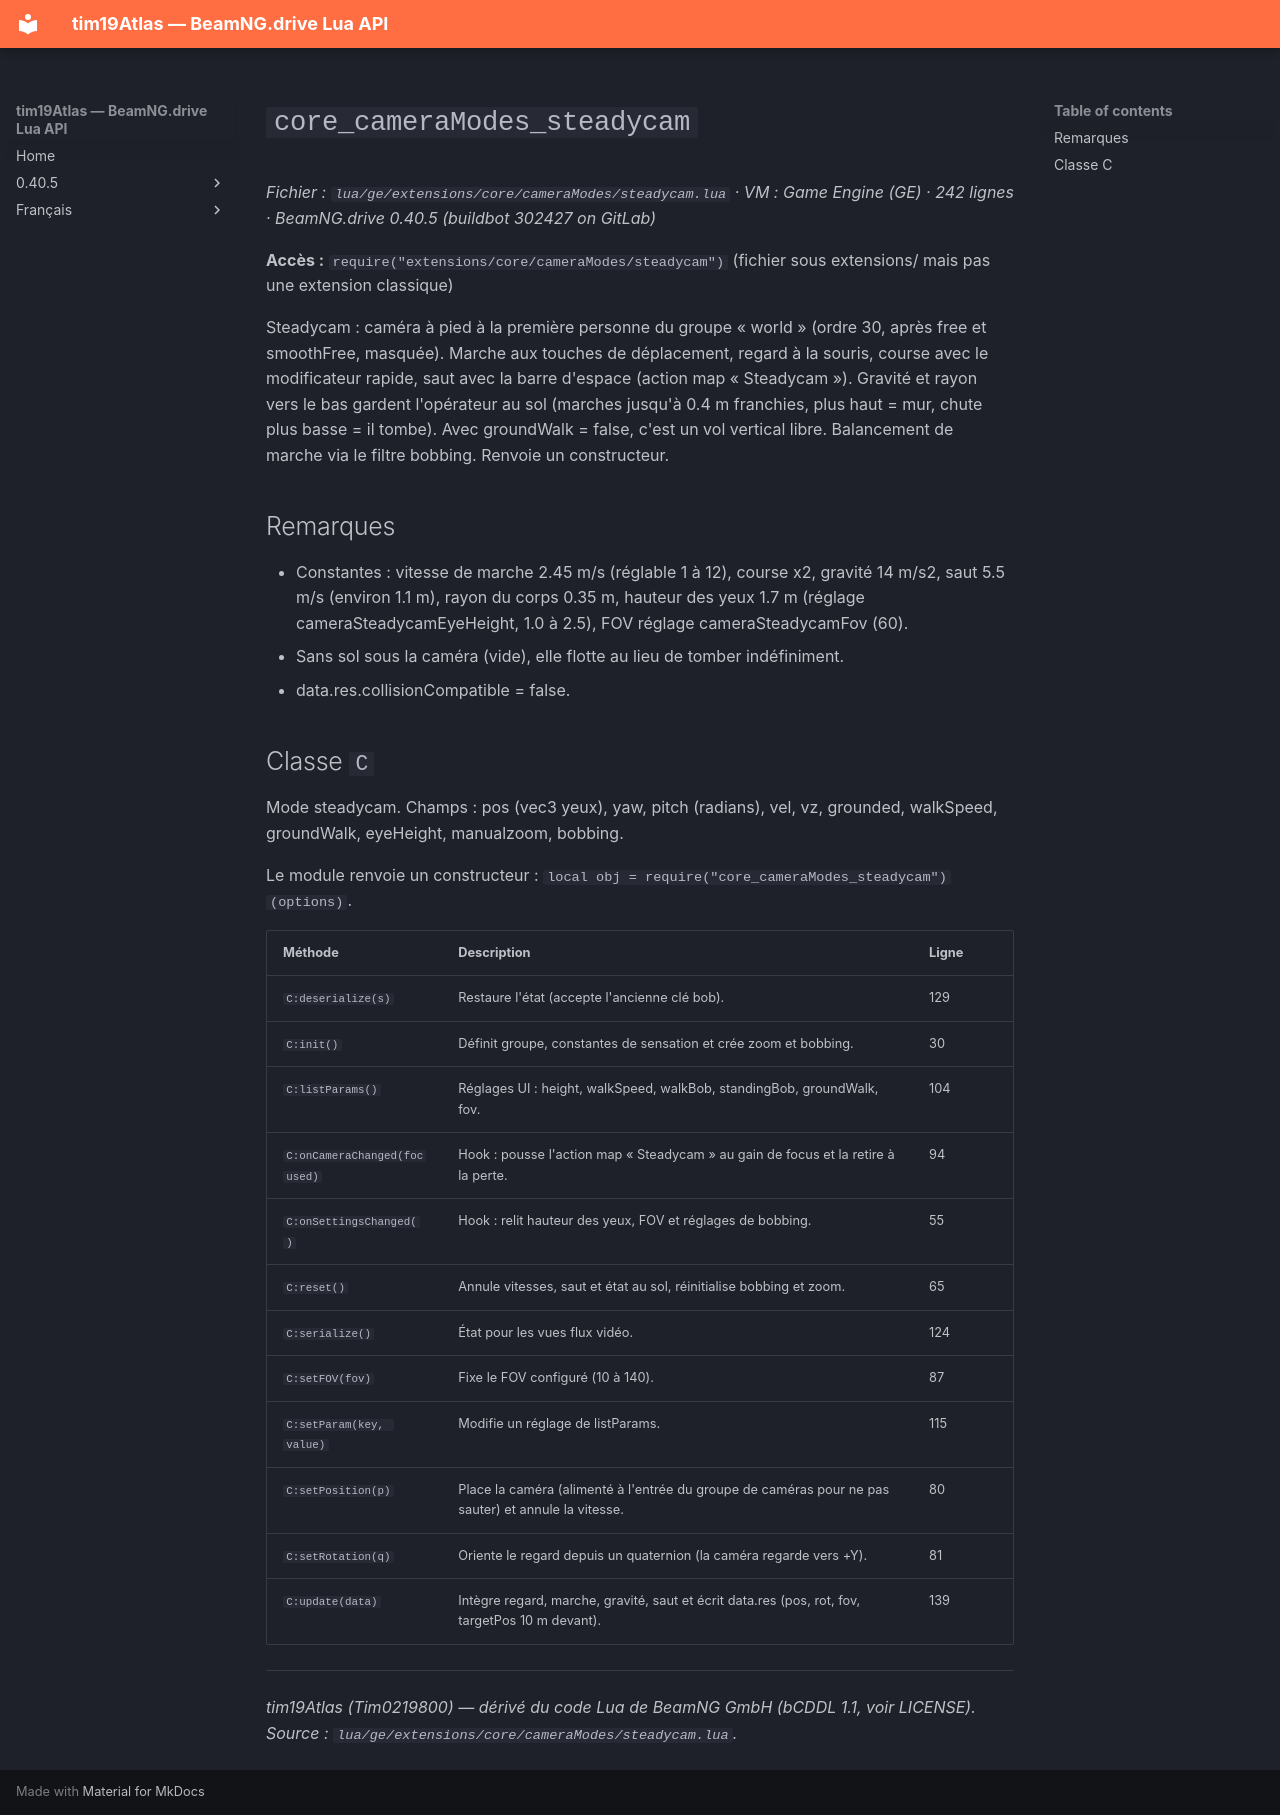

repository: Tim0219800/beamng-lua-atlas · page: fr/0.40.5/ge/extensions/core/cameraModes/steadycam.html · generator: mkdocs

# `core_cameraModes_steadycam`

*Fichier : `lua/ge/extensions/core/cameraModes/steadycam.lua` · VM : Game Engine (GE) · 242 lignes · BeamNG.drive 0.40.5 (buildbot 302427 on GitLab)*

**Accès :** `require("extensions/core/cameraModes/steadycam")` (fichier sous extensions/ mais pas une extension classique)

Steadycam : caméra à pied à la première personne du groupe « world » (ordre 30, après free et smoothFree, masquée). Marche aux touches de déplacement, regard à la souris, course avec le modificateur rapide, saut avec la barre d'espace (action map « Steadycam »). Gravité et rayon vers le bas gardent l'opérateur au sol (marches jusqu'à 0.4 m franchies, plus haut = mur, chute plus basse = il tombe). Avec groundWalk = false, c'est un vol vertical libre. Balancement de marche via le filtre bobbing. Renvoie un constructeur.

## Remarques

- Constantes : vitesse de marche 2.45 m/s (réglable 1 à 12), course x2, gravité 14 m/s2, saut 5.5 m/s (environ 1.1 m), rayon du corps 0.35 m, hauteur des yeux 1.7 m (réglage cameraSteadycamEyeHeight, 1.0 à 2.5), FOV réglage cameraSteadycamFov (60).
- Sans sol sous la caméra (vide), elle flotte au lieu de tomber indéfiniment.
- data.res.collisionCompatible = false.

## Classe `C`

Mode steadycam. Champs : pos (vec3 yeux), yaw, pitch (radians), vel, vz, grounded, walkSpeed, groundWalk, eyeHeight, manualzoom, bobbing.

Le module renvoie un constructeur : `local obj = require("core_cameraModes_steadycam")(options)`.

| Méthode | Description | Ligne |
|---|---|---|
| `C:deserialize(s)` | Restaure l'état (accepte l'ancienne clé bob). | 129 |
| `C:init()` | Définit groupe, constantes de sensation et crée zoom et bobbing. | 30 |
| `C:listParams()` | Réglages UI : height, walkSpeed, walkBob, standingBob, groundWalk, fov. | 104 |
| `C:onCameraChanged(focused)` | Hook : pousse l'action map « Steadycam » au gain de focus et la retire à la perte. | 94 |
| `C:onSettingsChanged()` | Hook : relit hauteur des yeux, FOV et réglages de bobbing. | 55 |
| `C:reset()` | Annule vitesses, saut et état au sol, réinitialise bobbing et zoom. | 65 |
| `C:serialize()` | État pour les vues flux vidéo. | 124 |
| `C:setFOV(fov)` | Fixe le FOV configuré (10 à 140). | 87 |
| `C:setParam(key, value)` | Modifie un réglage de listParams. | 115 |
| `C:setPosition(p)` | Place la caméra (alimenté à l'entrée du groupe de caméras pour ne pas sauter) et annule la vitesse. | 80 |
| `C:setRotation(q)` | Oriente le regard depuis un quaternion (la caméra regarde vers +Y). | 81 |
| `C:update(data)` | Intègre regard, marche, gravité, saut et écrit data.res (pos, rot, fov, targetPos 10 m devant). | 139 |

---
*tim19Atlas (Tim0219800) — dérivé du code Lua de BeamNG GmbH (bCDDL 1.1, voir LICENSE). Source : `lua/ge/extensions/core/cameraModes/steadycam.lua`.*
